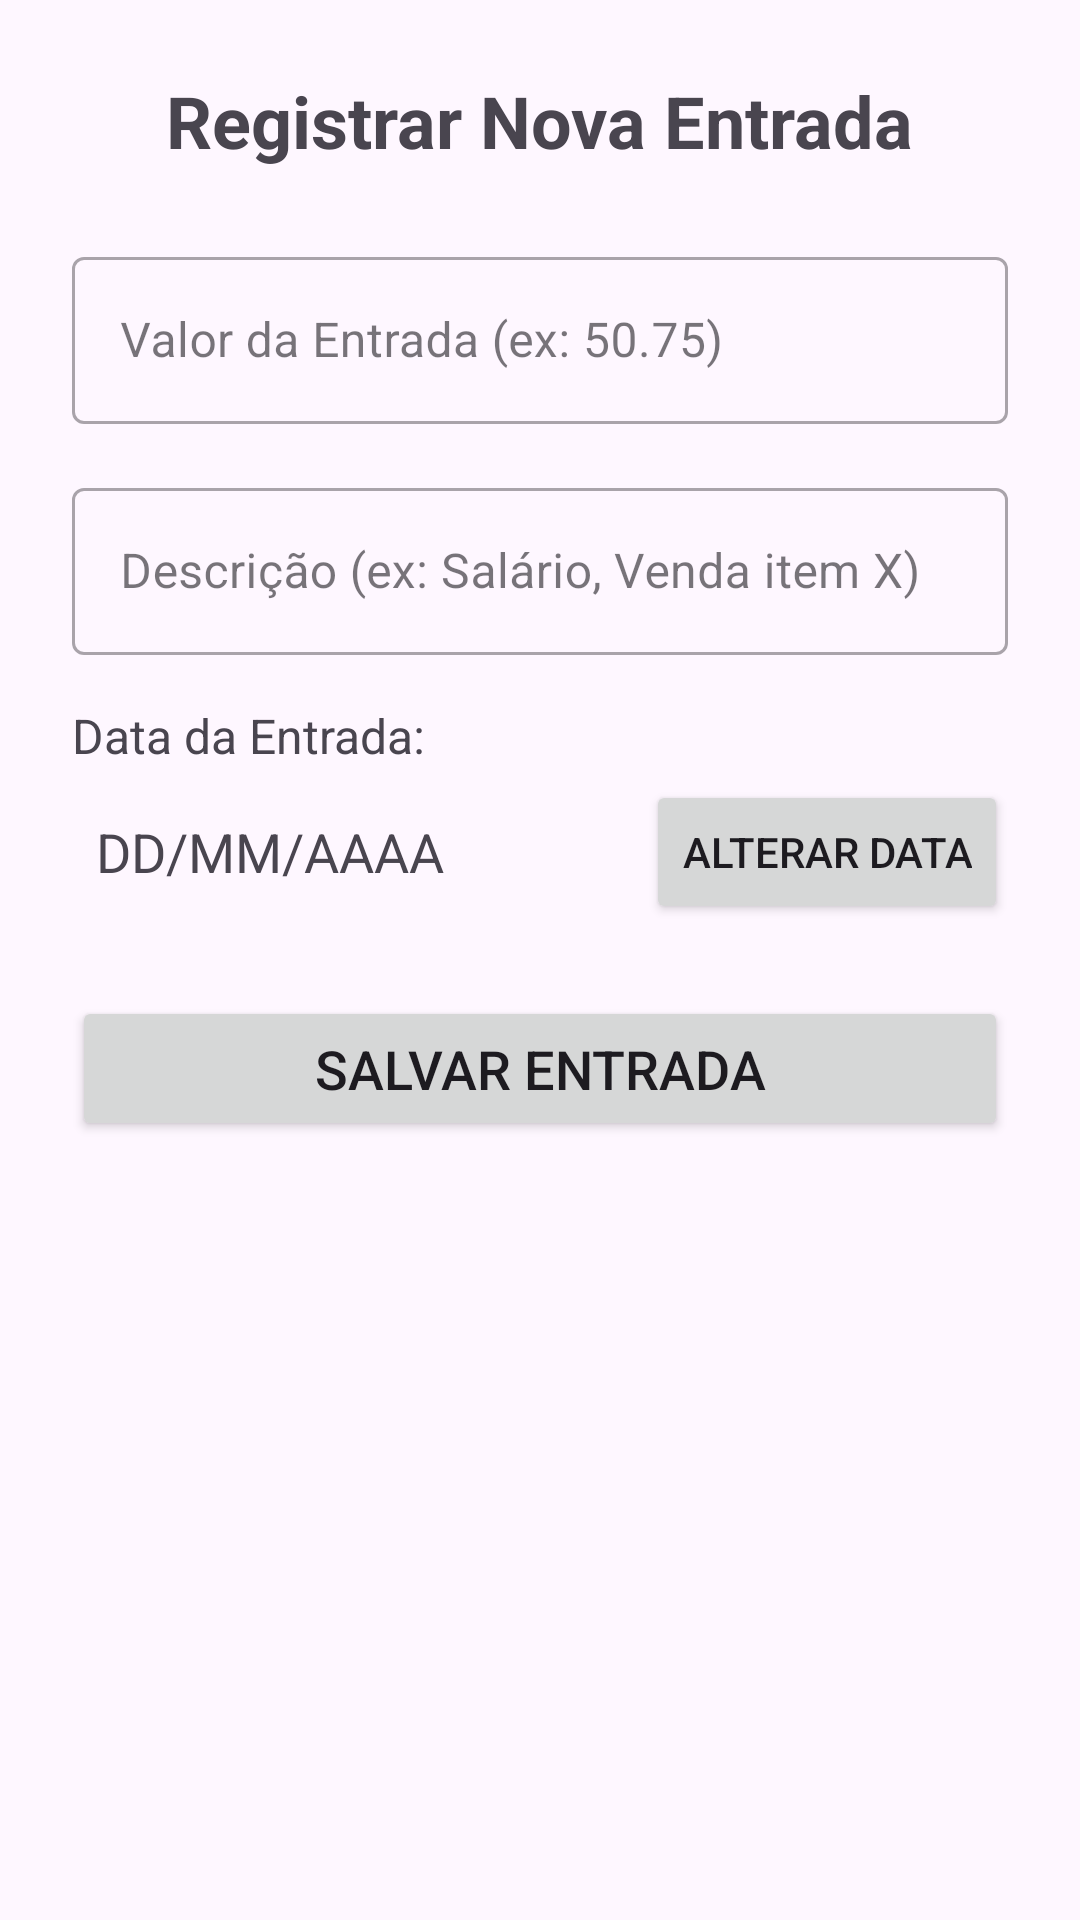

This screen was rendered from an Android layout file. Write that file and the resources it references.
<!-- AndroidManifest.xml: application theme Theme.TelaLogin -->
<!-- res/layout/activity_tela_entrada.xml -->
<?xml version="1.0" encoding="utf-8"?>
<LinearLayout xmlns:android="http://schemas.android.com/apk/res/android"
    xmlns:app="http://schemas.android.com/apk/res-auto"
    xmlns:tools="http://schemas.android.com/tools"
    android:layout_width="match_parent"
    android:layout_height="match_parent"
    android:orientation="vertical"
    android:padding="24dp"
    tools:context=".TelaEntradaActivity">

    <TextView
        android:layout_width="wrap_content"
        android:layout_height="wrap_content"
        android:text="Registrar Nova Entrada"
        android:textSize="24sp"
        android:textStyle="bold"
        android:layout_gravity="center_horizontal"
        android:layout_marginBottom="24dp"/>

    <com.google.android.material.textfield.TextInputLayout
        android:layout_width="match_parent"
        android:layout_height="wrap_content"
        android:hint="Valor da Entrada (ex: 50.75)"
        style="@style/Widget.MaterialComponents.TextInputLayout.OutlinedBox"
        android:layout_marginBottom="16dp">

        <com.google.android.material.textfield.TextInputEditText
            android:id="@+id/etValorEntrada"
            android:layout_width="match_parent"
            android:layout_height="wrap_content"
            android:inputType="numberDecimal"/>
    </com.google.android.material.textfield.TextInputLayout>

    <com.google.android.material.textfield.TextInputLayout
        android:layout_width="match_parent"
        android:layout_height="wrap_content"
        android:hint="Descrição (ex: Salário, Venda item X)"
        style="@style/Widget.MaterialComponents.TextInputLayout.OutlinedBox"
        android:layout_marginBottom="16dp">

        <com.google.android.material.textfield.TextInputEditText
            android:id="@+id/etDescricaoEntrada"
            android:layout_width="match_parent"
            android:layout_height="wrap_content"
            android:inputType="textCapSentences"/>
    </com.google.android.material.textfield.TextInputLayout>

    <TextView
        android:layout_width="wrap_content"
        android:layout_height="wrap_content"
        android:text="Data da Entrada:"
        android:textSize="16sp"
        android:layout_marginBottom="4dp"/>

    <LinearLayout
        android:layout_width="match_parent"
        android:layout_height="wrap_content"
        android:orientation="horizontal"
        android:gravity="center_vertical"
        android:layout_marginBottom="24dp">

        <TextView
            android:id="@+id/tvDataSelecionadaEntrada"
            android:layout_width="0dp"
            android:layout_height="wrap_content"
            android:layout_weight="1"
            android:textSize="18sp"
            android:padding="8dp"
            android:text="DD/MM/AAAA"/>

        <Button
            android:id="@+id/btnSelecionarDataEntrada"
            android:layout_width="wrap_content"
            android:layout_height="wrap_content"
            android:text="Alterar Data"/>
    </LinearLayout>

    <Button
        android:id="@+id/btnSalvarEntrada"
        android:layout_width="match_parent"
        android:layout_height="wrap_content"
        android:text="Salvar Entrada"
        android:padding="12dp"
        android:textSize="18sp"/>
</LinearLayout>
<!-- resources referenced by this layout -->
<resources>
  <style name="Theme.TelaLogin" parent="Base.Theme.TelaLogin" />
  <style name="Base.Theme.TelaLogin" parent="Theme.Material3.DayNight.NoActionBar">
          
          
      </style>
</resources>
